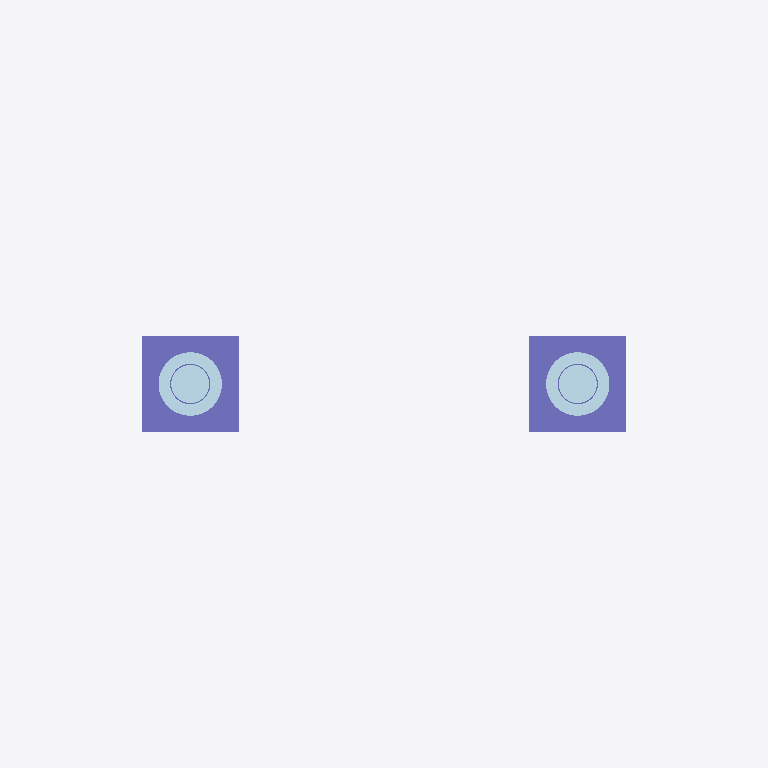
Plan cut of the same IFC building model at storey 'Struktur' (level 0.00 m, cut at 1.40 m), seen from above with north up, elements coloured by IFC class: 4 columns (violet), 2 plates (pale blue). Cut surfaces are drawn darker.
Extent 8.1 m × 2.2 m × 13.8 m (x, y, z). Storeys (1): Struktur at 0.00 m. Elements (34): 16 IfcBeam, 11 IfcMember, 4 IfcColumn, 2 IfcPlate, 1 IfcFooting.

HEADER;
FILE_DESCRIPTION(('ViewDefinition [ReferenceView_V1.2]'),'2;1');
FILE_NAME('doublepole-4x8.ifc','2026-11-28T05:40:01',('adighanilham'),('adighanilham'),'porto-reklame','export_model.py','');
FILE_SCHEMA(('IFC4'));
ENDSEC;
DATA;
#17=IFCPROJECT('3yEWs86oz5pQ6eAZOgpRB_',#5,'adighanilham - Studi Reklame doublepole-4x8','STUDI DESAIN PORTOFOLIO - bukan dokumen perizinan',$,$,$,(#15),#10);
#19=IFCSITE('0J77uX7lf0e8Ct$6V7A$zZ',#5,'Site studi','Jl. Raya Waru, dekat Bundaran Aloha, Sidoarjo (ilustratif)',$,#18,$,$,.ELEMENT.,$,$,$,$,$);
#21=IFCBUILDING('2cA1YdEBD7whOLv08nboEj',#5,'Reklame Tiang ganda 4x8',$,$,#20,$,$,.ELEMENT.,$,$,$);
#23=IFCBUILDINGSTOREY('3qWMITVer4Fvaq_wW7gf7r',#5,'Struktur',$,$,#22,$,$,.ELEMENT.,0.0);
#311=IFCCOLUMN('0_hcHvBlHCuuIVH5DjLVQF',#5,'PED-22','Pedestal beton',$,#306,#310,'PED',.COLUMN.);
#327=IFCCOLUMN('1o_380rMDC_9HaxKvrMWaT',#5,'PED-30','Pedestal beton',$,#322,#326,'PED',.COLUMN.);
#303=IFCPLATE('3YqWAj2lP1tviOeo0CKiSM',#5,'BP-22','Base plate D720 t36; 16 angkur M24 ASTM F1554 Gr.55',$,#298,#302,'BP',$);
#319=IFCPLATE('3h2ScGGx1EZehD1iRwp598',#5,'BP-30','Base plate D720 t36; 16 angkur M24 ASTM F1554 Gr.55',$,#314,#318,'BP',$);
#214=IFCCOLUMN('0_HoSZmRL9Gw2FQRXsd0TT',#5,'COL-20','Kolom utama; CHS 457.2x12',$,#210,#213,'COL-20',.COLUMN.);
#241=IFCCOLUMN('0WGeLafhT2lxo39rAPQGw9',#5,'COL-23','Kolom utama; CHS 457.2x12',$,#237,#240,'COL-23',.COLUMN.);
ENDSEC;
